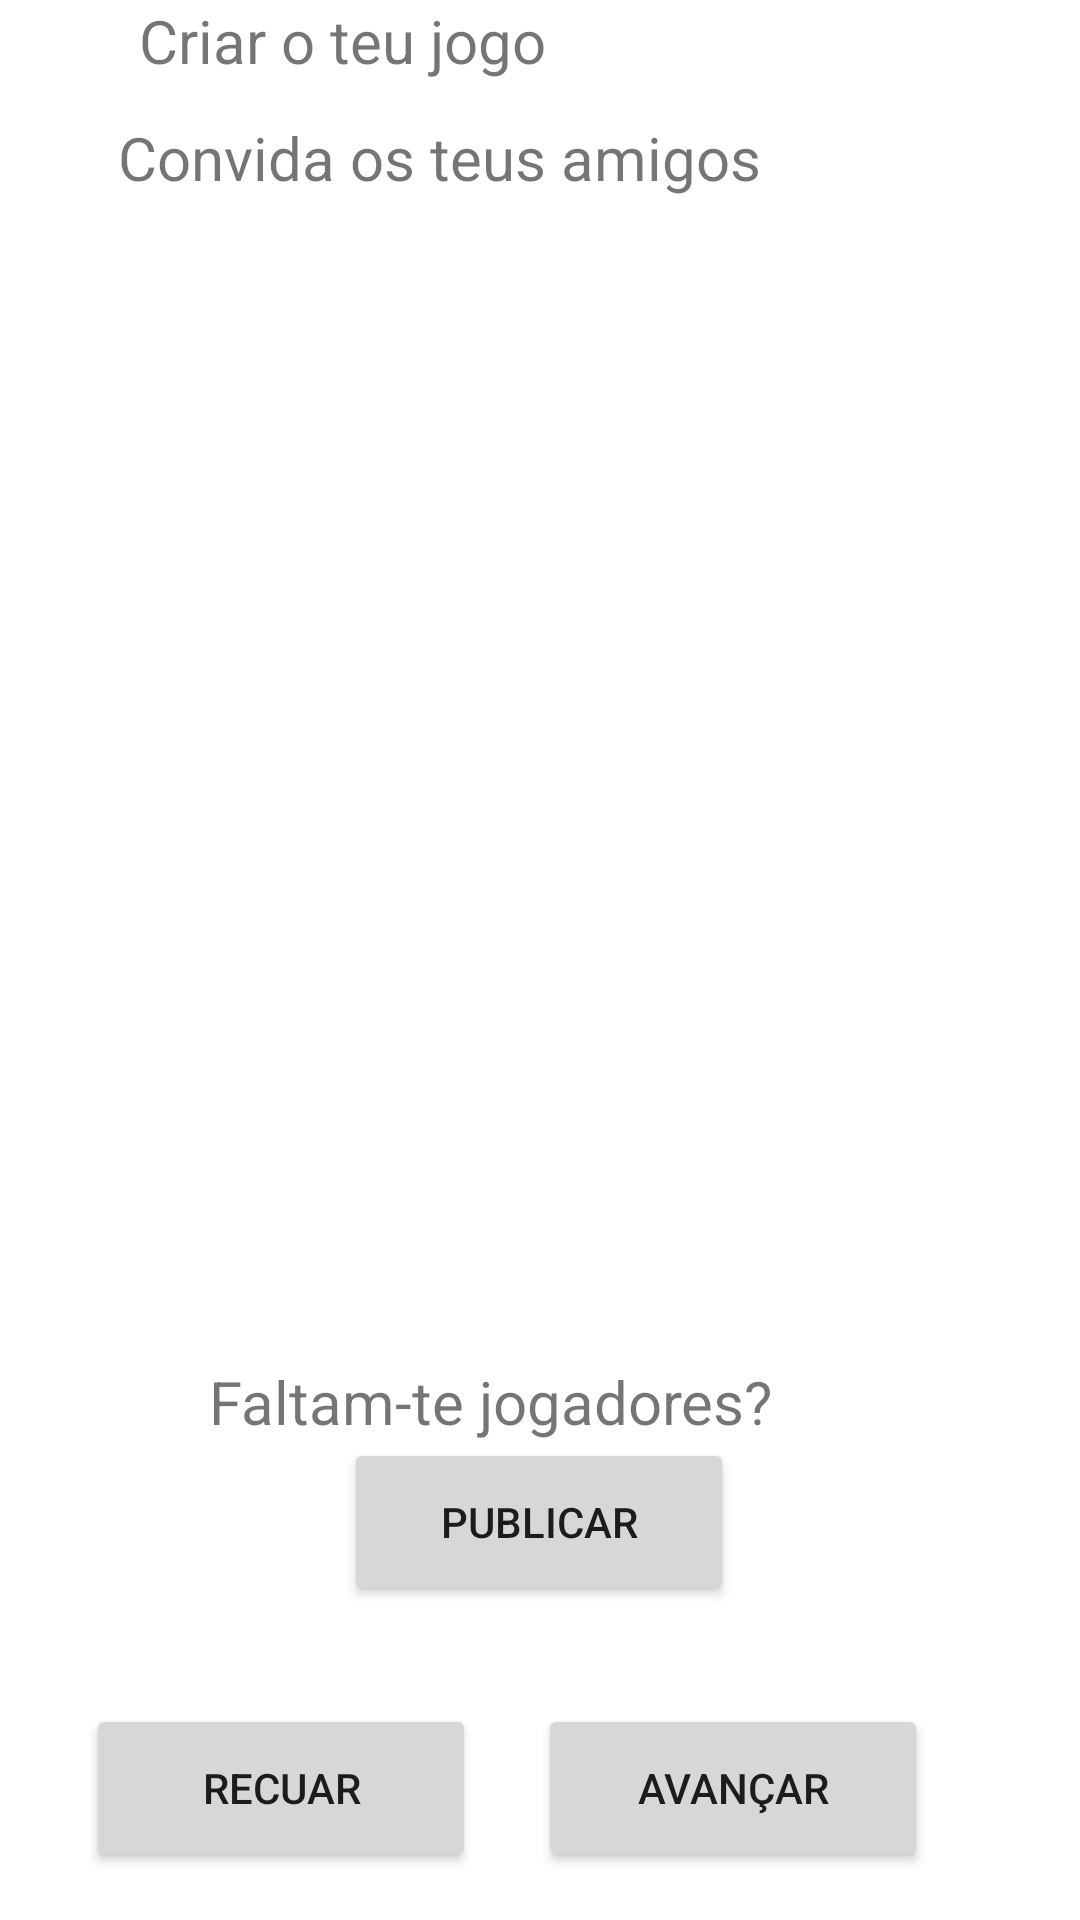

The Android layout XML behind this screen, and the referenced resources:
<!-- AndroidManifest.xml: application theme Theme.MyApplication -->
<!-- res/layout/activity_invite_friends.xml -->
<?xml version="1.0" encoding="utf-8"?>
<androidx.constraintlayout.widget.ConstraintLayout xmlns:android="http://schemas.android.com/apk/res/android"
    xmlns:app="http://schemas.android.com/apk/res-auto"
    xmlns:tools="http://schemas.android.com/tools"
    android:layout_width="match_parent"
    android:layout_height="match_parent"
    tools:context=".ui.game.InviteFriendsActivity">

    <TextView
        android:id="@+id/desporto"
        android:layout_width="185dp"
        android:layout_height="39dp"
        android:text="Criar o teu jogo"
        android:textSize="20sp"
        app:layout_constraintEnd_toEndOf="parent"
        app:layout_constraintHorizontal_bias="0.265"
        app:layout_constraintStart_toStartOf="parent"
        app:layout_constraintTop_toTopOf="parent"
        app:layout_constraintVertical_bias="0.152" />

    <TextView
        android:id="@+id/CriarJogo"
        android:layout_width="264dp"
        android:layout_height="33dp"
        android:text="Convida os teus amigos"
        android:textSize="20sp"
        app:layout_constraintEnd_toEndOf="parent"
        app:layout_constraintHorizontal_bias="0.408"
        app:layout_constraintStart_toStartOf="parent"
        app:layout_constraintTop_toBottomOf="@+id/desporto"
        app:layout_constraintVertical_bias="0.183" />

    <Button
        android:id="@+id/publish"
        android:layout_width="130dp"
        android:layout_height="56dp"
        android:layout_marginBottom="112dp"
        android:text="Publicar"
        app:layout_constraintBottom_toBottomOf="parent"
        app:layout_constraintEnd_toEndOf="parent"
        app:layout_constraintHorizontal_bias="0.498"
        app:layout_constraintStart_toStartOf="parent"
        app:layout_constraintTop_toBottomOf="@+id/invite_players" />

    <Button
        android:id="@+id/forward"
        android:layout_width="130dp"
        android:layout_height="56dp"
        android:layout_marginBottom="16dp"
        android:text="Avançar"
        app:layout_constraintBottom_toBottomOf="parent"
        app:layout_constraintEnd_toEndOf="parent"
        app:layout_constraintHorizontal_bias="0.779"
        app:layout_constraintStart_toStartOf="parent" />

    <ImageView
        android:id="@+id/profile_pic"
        android:layout_width="100dp"
        android:layout_height="79dp"
        android:layout_marginTop="88dp"
        android:src="@drawable/profile_black"
        app:layout_constraintBottom_toTopOf="@+id/back"
        app:layout_constraintEnd_toEndOf="parent"
        app:layout_constraintHorizontal_bias="0.192"
        app:layout_constraintStart_toStartOf="parent"
        app:layout_constraintTop_toBottomOf="@+id/CriarJogo"
        app:layout_constraintVertical_bias="0.007" />

    <ImageView
        android:id="@+id/invite"
        android:layout_width="100dp"
        android:layout_height="79dp"
        android:layout_marginTop="88dp"
        android:src="@drawable/plus"
        app:layout_constraintBottom_toTopOf="@+id/forward"
        app:layout_constraintEnd_toEndOf="parent"
        app:layout_constraintHorizontal_bias="0.423"
        app:layout_constraintStart_toEndOf="@+id/profile_pic"
        app:layout_constraintTop_toBottomOf="@+id/CriarJogo"
        app:layout_constraintVertical_bias="0.007" />

    <TextView
        android:id="@+id/invite_players"
        android:layout_width="220dp"
        android:layout_height="33dp"
        android:text="Faltam-te jogadores?"
        android:textSize="20sp"
        app:layout_constraintBottom_toTopOf="@+id/forward"
        app:layout_constraintEnd_toEndOf="parent"
        app:layout_constraintHorizontal_bias="0.497"
        app:layout_constraintStart_toStartOf="parent"
        app:layout_constraintTop_toBottomOf="@+id/invite"
        app:layout_constraintVertical_bias="0.723" />

    <Button
        android:id="@+id/back"
        android:layout_width="130dp"
        android:layout_height="56dp"
        android:layout_marginBottom="16dp"
        android:text="Recuar"
        app:layout_constraintBottom_toBottomOf="parent"
        app:layout_constraintEnd_toStartOf="@+id/forward"
        app:layout_constraintHorizontal_bias="0.584"
        app:layout_constraintStart_toStartOf="parent" />

</androidx.constraintlayout.widget.ConstraintLayout>
<!-- resources referenced by this layout -->
<resources>
  <style name="Theme.MyApplication" parent="Theme.MaterialComponents.DayNight.DarkActionBar">
          
          <item name="colorPrimary">@color/black</item>
          <item name="colorPrimaryVariant">@color/black</item>
          <item name="colorOnPrimary">@color/white</item>
          
          <item name="colorSecondary">@color/teal_200</item>
          <item name="colorSecondaryVariant">@color/teal_700</item>
          <item name="colorOnSecondary">@color/black</item>
          
          <item name="android:statusBarColor">?attr/colorPrimaryVariant</item>
          
          <item name="actionBarSize">60dp</item>
      </style>
  <color name="black">#FF000000</color>
  <color name="white">#FFFFFFFF</color>
  <color name="teal_200">#FF03DAC5</color>
  <color name="teal_700">#FF018786</color>
</resources>
